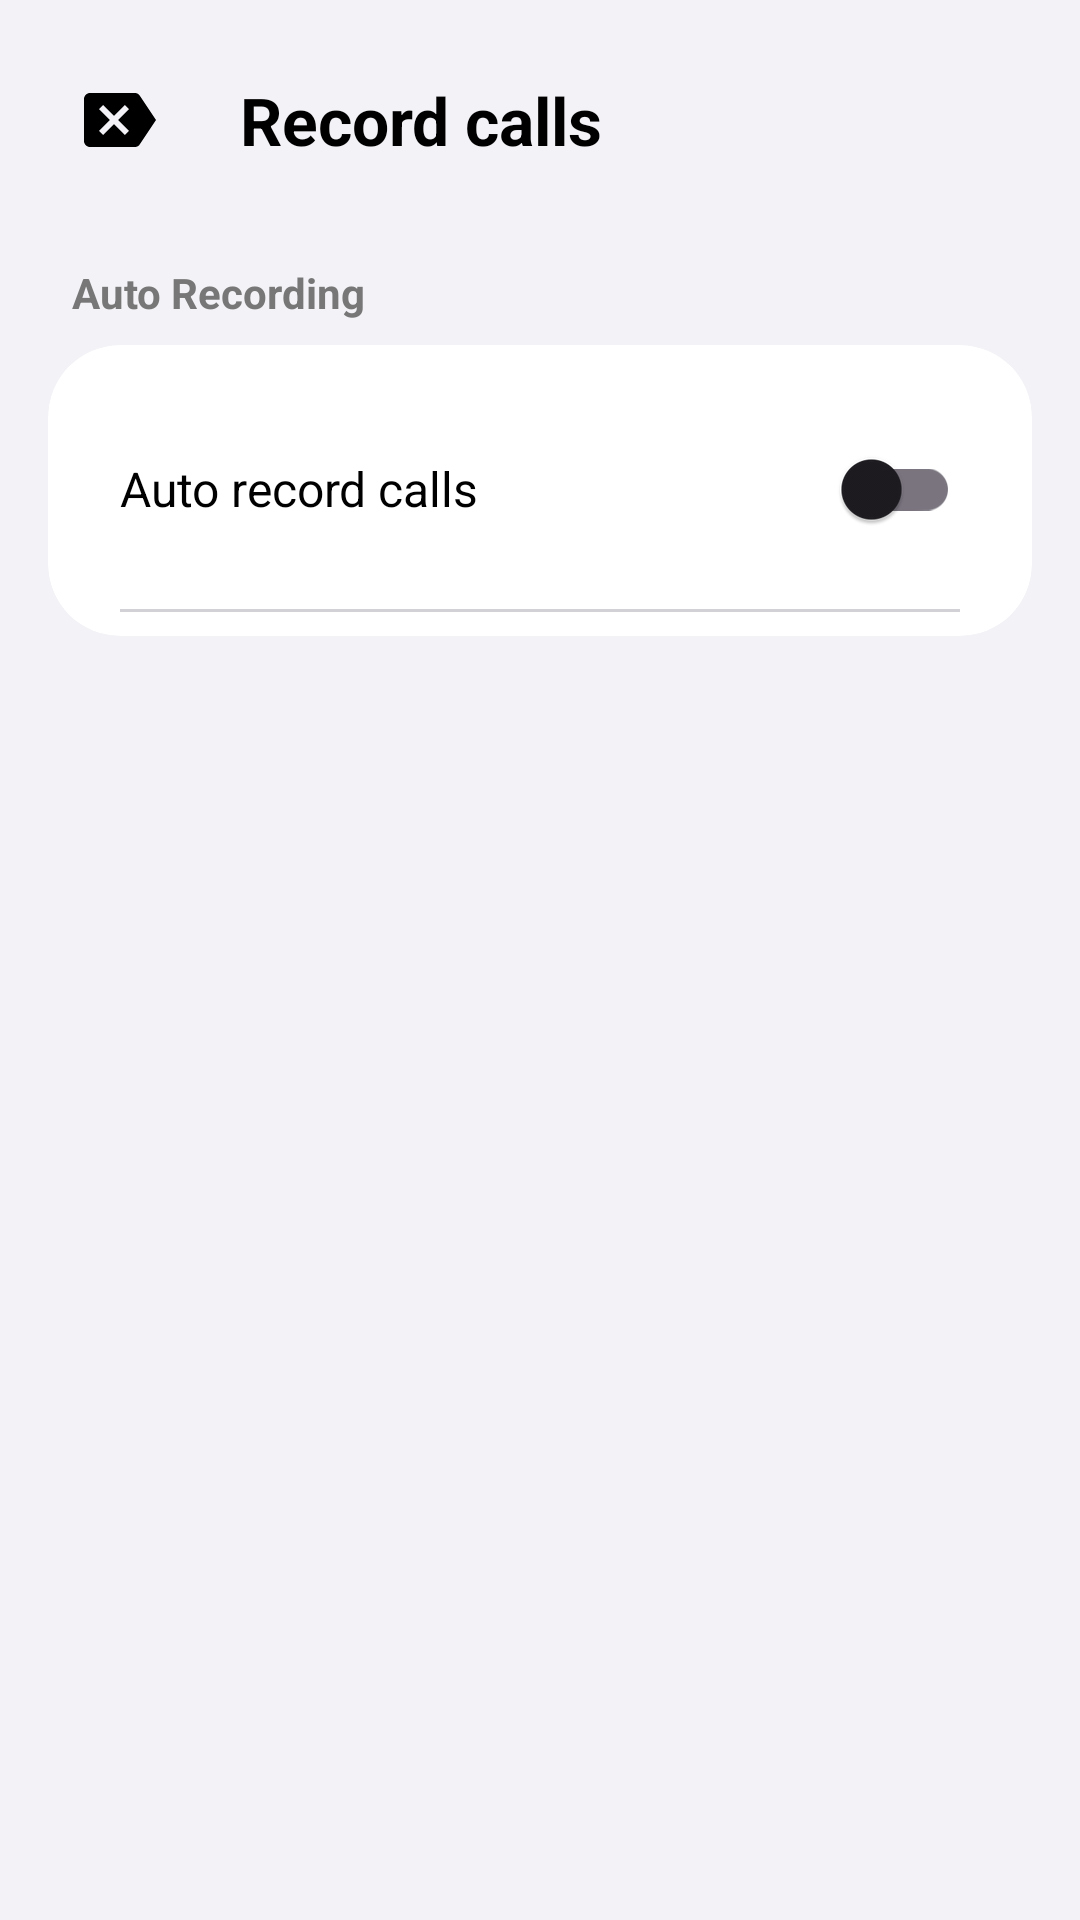

This screen was rendered from an Android layout file. Write that file and the resources it references.
<!-- AndroidManifest.xml: application theme Theme.GDialer -->
<!-- res/layout/activity_call_recording_settings.xml -->
<?xml version="1.0" encoding="utf-8"?>
<LinearLayout xmlns:android="http://schemas.android.com/apk/res/android"
    xmlns:app="http://schemas.android.com/apk/res-auto"
    android:layout_width="match_parent"
    android:layout_height="match_parent"
    android:background="@color/app_background"
    android:orientation="vertical"
    android:padding="16dp">

    
    <RelativeLayout
        android:layout_width="match_parent"
        android:layout_height="wrap_content"
        android:layout_marginBottom="24dp">

        <ImageButton
            android:id="@+id/btnBack"
            android:layout_width="48dp"
            android:layout_height="48dp"
            android:background="?attr/selectableItemBackgroundBorderless"
            android:src="@drawable/ic_backspace"
            android:rotation="180"
            app:tint="@color/text_primary" />

        <TextView
            android:layout_width="wrap_content"
            android:layout_height="wrap_content"
            android:layout_centerVertical="true"
            android:layout_marginStart="16dp"
            android:layout_toEndOf="@id/btnBack"
            android:text="Record calls"
            android:textColor="@color/text_primary"
            android:textSize="22sp"
            android:textStyle="bold" />
    </RelativeLayout>

    <TextView
        android:layout_width="wrap_content"
        android:layout_height="wrap_content"
        android:layout_marginStart="8dp"
        android:layout_marginBottom="8dp"
        android:text="Auto Recording"
        android:textColor="@color/text_secondary"
        android:textSize="14sp"
        android:textStyle="bold" />

    
    <androidx.cardview.widget.CardView
        android:layout_width="match_parent"
        android:layout_height="wrap_content"
        android:layout_marginBottom="20dp"
        app:cardBackgroundColor="@color/card_bg"
        app:cardCornerRadius="@dimen/oneui_card_radius"
        app:cardElevation="0dp">

        <LinearLayout
            android:layout_width="match_parent"
            android:layout_height="wrap_content"
            android:orientation="vertical"
            android:padding="8dp">

            
            <LinearLayout
                android:layout_width="match_parent"
                android:layout_height="wrap_content"
                android:orientation="horizontal"
                android:padding="16dp"
                android:gravity="center_vertical">
                <TextView
                    android:layout_width="0dp"
                    android:layout_height="wrap_content"
                    android:layout_weight="1"
                    android:text="Auto record calls"
                    android:textColor="@color/text_primary"
                    android:textSize="16sp" />
                <com.google.android.material.switchmaterial.SwitchMaterial
                    android:id="@+id/switchAutoRecord"
                    android:layout_width="wrap_content"
                    android:layout_height="wrap_content" />
            </LinearLayout>

            <View style="@style/SettingsDivider" />

            
            <LinearLayout
                android:id="@+id/layoutOptionsContainer"
                android:layout_width="match_parent"
                android:layout_height="wrap_content"
                android:orientation="vertical"
                android:visibility="gone">

                <RadioGroup
                    android:id="@+id/radioGroupRecordMode"
                    android:layout_width="match_parent"
                    android:layout_height="wrap_content"
                    android:paddingHorizontal="16dp"
                    android:paddingVertical="8dp">

                    <RadioButton
                        android:id="@+id/radioRecordAll"
                        android:layout_width="match_parent"
                        android:layout_height="48dp"
                        android:text="All calls"
                        android:textColor="@color/text_primary"
                        android:textSize="15sp"
                        app:buttonTint="@color/text_primary" />

                    <RadioButton
                        android:id="@+id/radioRecordUnsaved"
                        android:layout_width="match_parent"
                        android:layout_height="48dp"
                        android:text="Unsaved numbers"
                        android:textColor="@color/text_primary"
                        android:textSize="15sp"
                        app:buttonTint="@color/text_primary" />

                    <RadioButton
                        android:id="@+id/radioRecordSelected"
                        android:layout_width="match_parent"
                        android:layout_height="48dp"
                        android:text="Selected numbers"
                        android:textColor="@color/text_primary"
                        android:textSize="15sp"
                        app:buttonTint="@color/text_primary" />
                </RadioGroup>

                <View style="@style/SettingsDivider" />

                
                <LinearLayout
                    android:id="@+id/layoutSelectedNumbers"
                    android:layout_width="match_parent"
                    android:layout_height="wrap_content"
                    android:orientation="horizontal"
                    android:padding="16dp"
                    android:gravity="center_vertical"
                    android:clickable="true"
                    android:focusable="true"
                    android:background="?attr/selectableItemBackground">
                    <TextView
                        android:layout_width="0dp"
                        android:layout_height="wrap_content"
                        android:layout_weight="1"
                        android:text="Selected numbers to record"
                        android:textColor="@color/text_primary"
                        android:textSize="16sp" />
                    <TextView
                        android:id="@+id/tvSelectedNumbersCount"
                        android:layout_width="wrap_content"
                        android:layout_height="wrap_content"
                        android:text="0 numbers"
                        android:textColor="@color/text_secondary"
                        android:textSize="14sp"
                        android:layout_marginEnd="8dp" />
                    <ImageView
                        android:layout_width="16dp"
                        android:layout_height="16dp"
                        android:src="@drawable/ic_info"
                        app:tint="@color/text_secondary" />
                </LinearLayout>
            </LinearLayout>
        </LinearLayout>
    </androidx.cardview.widget.CardView>
</LinearLayout>
<!-- resources referenced by this layout -->
<resources>
  <color name="app_background">#F2F2F7</color>
  <color name="card_bg">#FFFFFF</color>
  <color name="text_primary">#000000</color>
  <color name="text_secondary">#777777</color>
  <dimen name="oneui_card_radius">24dp</dimen>
  <!-- drawable ic_backspace (drawable) -->
  <vector xmlns:android="http://schemas.android.com/apk/res/android"
      android:width="24dp"
      android:height="24dp"
      android:viewportWidth="24"
      android:viewportHeight="24">
      <path
          android:fillColor="#FFFFFF"
          android:pathData="M22,3H7c-0.69,0 -1.23,0.35 -1.59,0.88L0,12l5.41,8.11c0.36,0.53 0.9,0.89 1.59,0.89h15c1.1,0 2,-0.9 2,-2V5c0,-1.1 -0.9,-2 -2,-2zm-3,12.59L17.59,17 14,13.41 10.41,17 9,15.59 12.59,12 9,8.41 10.41,7 14,10.59 17.59,7 19,8.41 15.41,12 19,15.59z"/>
  </vector>
  <!-- drawable ic_info (drawable) -->
  <vector xmlns:android="http://schemas.android.com/apk/res/android"
      android:width="24dp"
      android:height="24dp"
      android:viewportWidth="24"
      android:viewportHeight="24">
      <path
          android:fillColor="#FFFFFF"
          android:pathData="M12,2C6.48,2 2,6.48 2,12s4.48,10 10,10 10,-4.48 10,-10S17.52,2 12,2zm1,15h-2v-6h2v6zm0,-8h-2V7h2v2z"/>
  </vector>
  <style name="SettingsDivider">
          <item name="android:layout_width">match_parent</item>
          <item name="android:layout_height">1dp</item>
          <item name="android:background">@color/divider_color</item>
          <item name="android:layout_marginStart">16dp</item>
          <item name="android:layout_marginEnd">16dp</item>
      </style>
  <style name="Theme.GDialer" parent="Theme.Material3.DayNight.NoActionBar">
          <item name="colorPrimary">@color/text_primary</item>
          <item name="colorSecondary">@color/gray_light</item>
          <item name="android:windowBackground">@color/app_background</item>
          <item name="android:colorBackground">@color/app_background</item>
          <item name="android:navigationBarColor">@color/nav_bar_color</item>
          <item name="android:statusBarColor">@color/status_bar_color</item>
          
          
          <item name="colorControlHighlight">@color/ripple_color</item>
      </style>
  <color name="divider_color">#D1D1D6</color>
  <color name="gray_light">#888888</color>
  <color name="nav_bar_color">#FFFFFF</color>
  <color name="status_bar_color">#FFFFFF</color>
  <color name="ripple_color">#15000000</color>
</resources>
